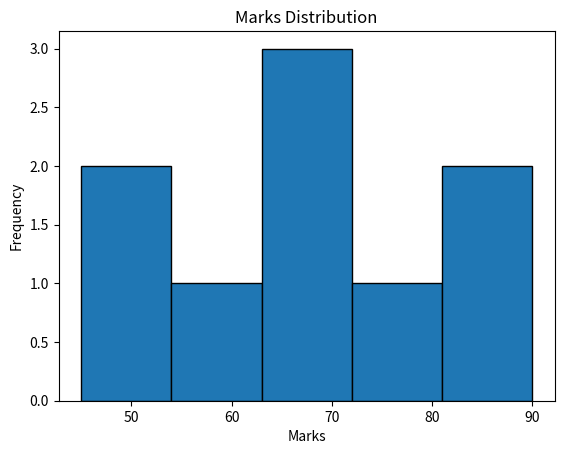

Generate this figure with matplotlib:
import matplotlib.pyplot as plt

marks = [45, 50, 60, 65, 70, 70, 80, 85, 90]

plt.hist(marks, bins=5, edgecolor="black")

plt.title("Marks Distribution")
plt.xlabel("Marks")
plt.ylabel("Frequency")

plt.show()
